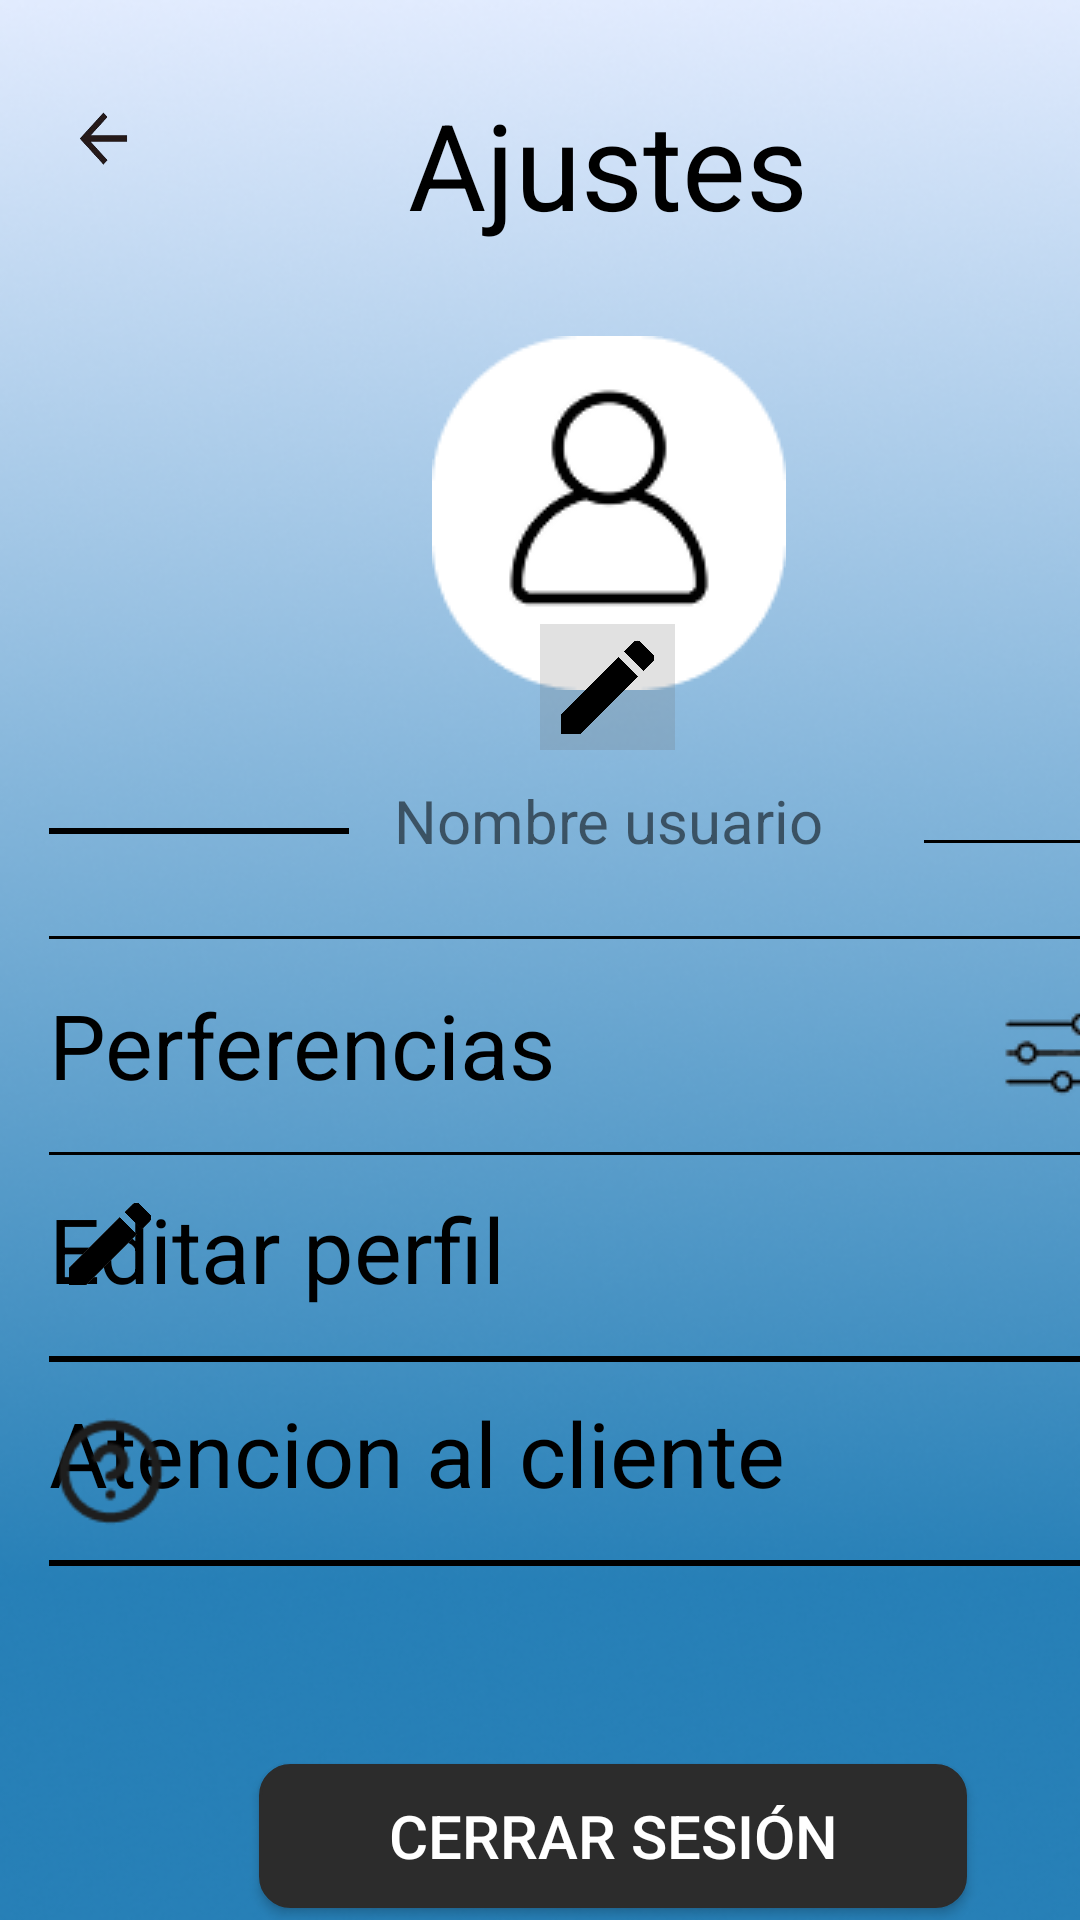

Reconstruct the res/layout file that produces this screen, plus the resources it refers to.
<!-- AndroidManifest.xml: application theme Theme.EasyTable -->
<!-- res/layout/ajustes_perfil_gerente_activity.xml -->
<androidx.constraintlayout.widget.ConstraintLayout xmlns:android="http://schemas.android.com/apk/res/android"
    xmlns:app="http://schemas.android.com/apk/res-auto"
    xmlns:tools="http://schemas.android.com/tools"
    android:layout_width="match_parent"
    android:layout_height="match_parent"
    android:background="@drawable/fondo_app"
    tools:layout_editor_absoluteX="1dp"
    tools:layout_editor_absoluteY="-44dp">

    <ImageButton
        android:id="@+id/imgVolver"
        android:layout_width="40dp"
        android:layout_height="40dp"
        android:layout_marginStart="16dp"
        android:layout_marginTop="28dp"
        android:background="@drawable/flecha_atras_negra"
        app:layout_constraintStart_toStartOf="parent"
        app:layout_constraintTop_toTopOf="parent" />

    <TextView
        android:id="@+id/tvAjustes"
        android:layout_width="wrap_content"
        android:layout_height="wrap_content"
        android:layout_marginStart="120dp"
        android:layout_marginTop="28dp"
        android:text="Ajustes"
        android:textColor="@color/black"
        android:textSize="40dp"
        app:layout_constraintStart_toStartOf="@+id/imgVolver"
        app:layout_constraintTop_toTopOf="parent" />

    <ImageView
        android:id="@+id/imgPfp"
        android:layout_width="wrap_content"
        android:layout_height="wrap_content"
        android:layout_marginStart="8dp"
        android:layout_marginTop="112dp"
        android:src="@drawable/icono_perfil"
        app:layout_constraintStart_toStartOf="@+id/tvAjustes"
        app:layout_constraintTop_toTopOf="parent" />

    <ImageButton
        android:id="@+id/imgEditPfp"
        android:layout_width="45dp"
        android:layout_height="42dp"
        android:layout_marginStart="36dp"
        android:layout_marginTop="208dp"
        android:background="#336b6b6b"
        android:scaleType="centerInside"
        android:src="@drawable/icono_editar_foto_perfil"
        app:layout_constraintStart_toStartOf="@+id/imgPfp"
        app:layout_constraintTop_toTopOf="parent" />

    <TextView
        android:id="@+id/tvNombUsuario"
        android:layout_width="167dp"
        android:layout_height="39dp"
        android:layout_marginStart="-5dp"
        android:layout_marginTop="260dp"
        android:text="Nombre usuario"
        android:textSize="20dp"
        app:layout_constraintStart_toStartOf="@+id/tvAjustes"
        app:layout_constraintTop_toTopOf="parent" />

    <View
        android:layout_width="100dp"
        android:layout_height="2dp"
        android:layout_marginStart="-120dp"
        android:layout_marginTop="276dp"
        android:background="@color/black"
        app:layout_constraintStart_toStartOf="@+id/tvAjustes"
        app:layout_constraintTop_toTopOf="parent" />

    <View
        android:layout_width="100dp"
        android:layout_height="1dp"
        android:layout_marginStart="172dp"
        android:layout_marginTop="280dp"
        android:background="@color/black"
        app:layout_constraintStart_toStartOf="@+id/tvAjustes"
        app:layout_constraintTop_toTopOf="parent" />

    <Button
        android:id="@+id/btnCerrarSesion"
        android:layout_width="236dp"
        android:layout_height="0dp"
        android:layout_marginStart="-50dp"
        android:layout_marginTop="588dp"
        android:background="@drawable/bg_boton"
        android:text="Cerrar sesión"
        android:textColor="@color/white"
        android:textSize="20dp"
        app:layout_constraintStart_toStartOf="@+id/tvAjustes"
        app:layout_constraintTop_toTopOf="parent" />

    <TextView
        android:id="@+id/tvAtencionCliente"
        android:layout_width="wrap_content"
        android:layout_height="wrap_content"
        android:layout_marginStart="-120dp"
        android:layout_marginTop="464dp"
        android:clickable="true"
        android:focusable="true"
        android:text="Atencion al cliente"
        android:textColor="@color/black"
        android:textSize="30dp"
        app:layout_constraintStart_toStartOf="@+id/tvAjustes"
        app:layout_constraintTop_toTopOf="parent" />

    <View
        android:id="@+id/view3"
        android:layout_width="371dp"
        android:layout_height="1dp"
        android:layout_marginStart="-120dp"
        android:layout_marginTop="384dp"
        android:background="@color/black"
        app:layout_constraintStart_toStartOf="@+id/tvAjustes"
        app:layout_constraintTop_toTopOf="parent" />

    <TextView
        android:id="@+id/tvPreferencias"
        android:layout_width="wrap_content"
        android:layout_height="wrap_content"
        android:layout_marginStart="-120dp"
        android:layout_marginTop="328dp"
        android:clickable="true"
        android:focusable="true"
        android:text="Perferencias"
        android:textColor="@color/black"
        android:textSize="30dp"
        app:layout_constraintStart_toStartOf="@+id/tvAjustes"
        app:layout_constraintTop_toTopOf="parent" />

    <TextView
        android:id="@+id/tvEditarPerfil"
        android:layout_width="wrap_content"
        android:layout_height="wrap_content"
        android:layout_marginStart="-120dp"
        android:layout_marginTop="396dp"
        android:clickable="true"
        android:focusable="true"
        android:text="Editar perfil"
        android:textColor="@color/black"
        android:textSize="30dp"
        app:layout_constraintStart_toStartOf="@+id/tvAjustes"
        app:layout_constraintTop_toTopOf="parent" />

    <View
        android:id="@+id/view2"
        android:layout_width="371dp"
        android:layout_height="1dp"
        android:layout_marginStart="-120dp"
        android:layout_marginTop="312dp"
        android:background="@color/black"
        app:layout_constraintStart_toStartOf="@+id/tvAjustes"
        app:layout_constraintTop_toTopOf="parent" />

    <ImageView
        android:layout_width="wrap_content"
        android:layout_height="wrap_content"
        android:layout_marginStart="312dp"
        android:layout_marginTop="328dp"
        android:scaleType="centerInside"
        android:src="@drawable/icono_preferencias"
        app:layout_constraintStart_toStartOf="@+id/tvPreferencias"
        app:layout_constraintTop_toTopOf="parent" />

    <ImageView
        android:layout_width="41dp"
        android:layout_height="37dp"
        android:layout_marginTop="396dp"
        android:scaleType="centerInside"
        android:src="@drawable/icono_editar_foto_perfil"
        app:layout_constraintStart_toStartOf="@+id/tvPreferencias"
        app:layout_constraintTop_toTopOf="parent"/>

    <ImageView
        android:id="@+id/imageView3"
        android:layout_width="41dp"
        android:layout_height="37dp"
        android:layout_marginTop="472dp"
        android:scaleType="centerInside"
        android:src="@drawable/icono_ayuda"
        app:layout_constraintStart_toStartOf="@+id/tvPreferencias"
        app:layout_constraintTop_toTopOf="parent"/>

    <View
        android:id="@+id/view5"
        android:layout_width="371dp"
        android:layout_height="2dp"
        android:layout_marginStart="-120dp"
        android:layout_marginTop="520dp"
        android:background="@color/black"
        app:layout_constraintStart_toStartOf="@+id/tvAjustes"
        app:layout_constraintTop_toTopOf="parent" />

    <View
        android:id="@+id/view4"
        android:layout_width="371dp"
        android:layout_height="2dp"
        android:layout_marginStart="-120dp"
        android:layout_marginTop="452dp"
        android:background="@color/black"
        app:layout_constraintStart_toStartOf="@+id/tvAjustes"
        app:layout_constraintTop_toTopOf="parent" />

</androidx.constraintlayout.widget.ConstraintLayout>
<!-- resources referenced by this layout -->
<resources>
  <!-- drawable bg_boton (drawable) -->
  <shape xmlns:android="http://schemas.android.com/apk/res/android" android:shape="rectangle">
      <solid android:color="#2C2C2C"/>
      <corners android:radius="10dp"/>
      <stroke android:width="1dp" android:color="#2C2C2C"/>
  </shape>
  <!-- drawable flecha_atras_negra: png bitmap (drawable, 10626 bytes) -->
  <!-- drawable fondo_app: png bitmap (drawable, 157687 bytes) -->
  <!-- drawable icono_ayuda: png bitmap (drawable, 1384 bytes) -->
  <!-- drawable icono_editar_foto_perfil: png bitmap (drawable, 16165 bytes) -->
  <!-- drawable icono_perfil: png bitmap (drawable, 3913 bytes) -->
  <!-- drawable icono_preferencias: png bitmap (drawable, 1182 bytes) -->
  <style name="Theme.EasyTable" parent="Theme.AppCompat.Light.DarkActionBar">
          
          <item name="colorPrimary">@color/purple_500</item>
          
          <item name="colorPrimaryDark">@color/purple_700</item>
          
          <item name="colorAccent">@color/teal_200</item>
          
          <item name="android:windowBackground">@color/white</item>
          
      </style>
  <!-- not gathered from this repository: default colours our renderer supplied (Android Studio template values) -->
  <color name="purple_500">#FF6200EE</color>
  <color name="purple_700">#FF3700B3</color>
  <color name="teal_200">#FF03DAC5</color>
  <color name="black">#FF000000</color>
  <color name="white">#FFFFFFFF</color>
</resources>
